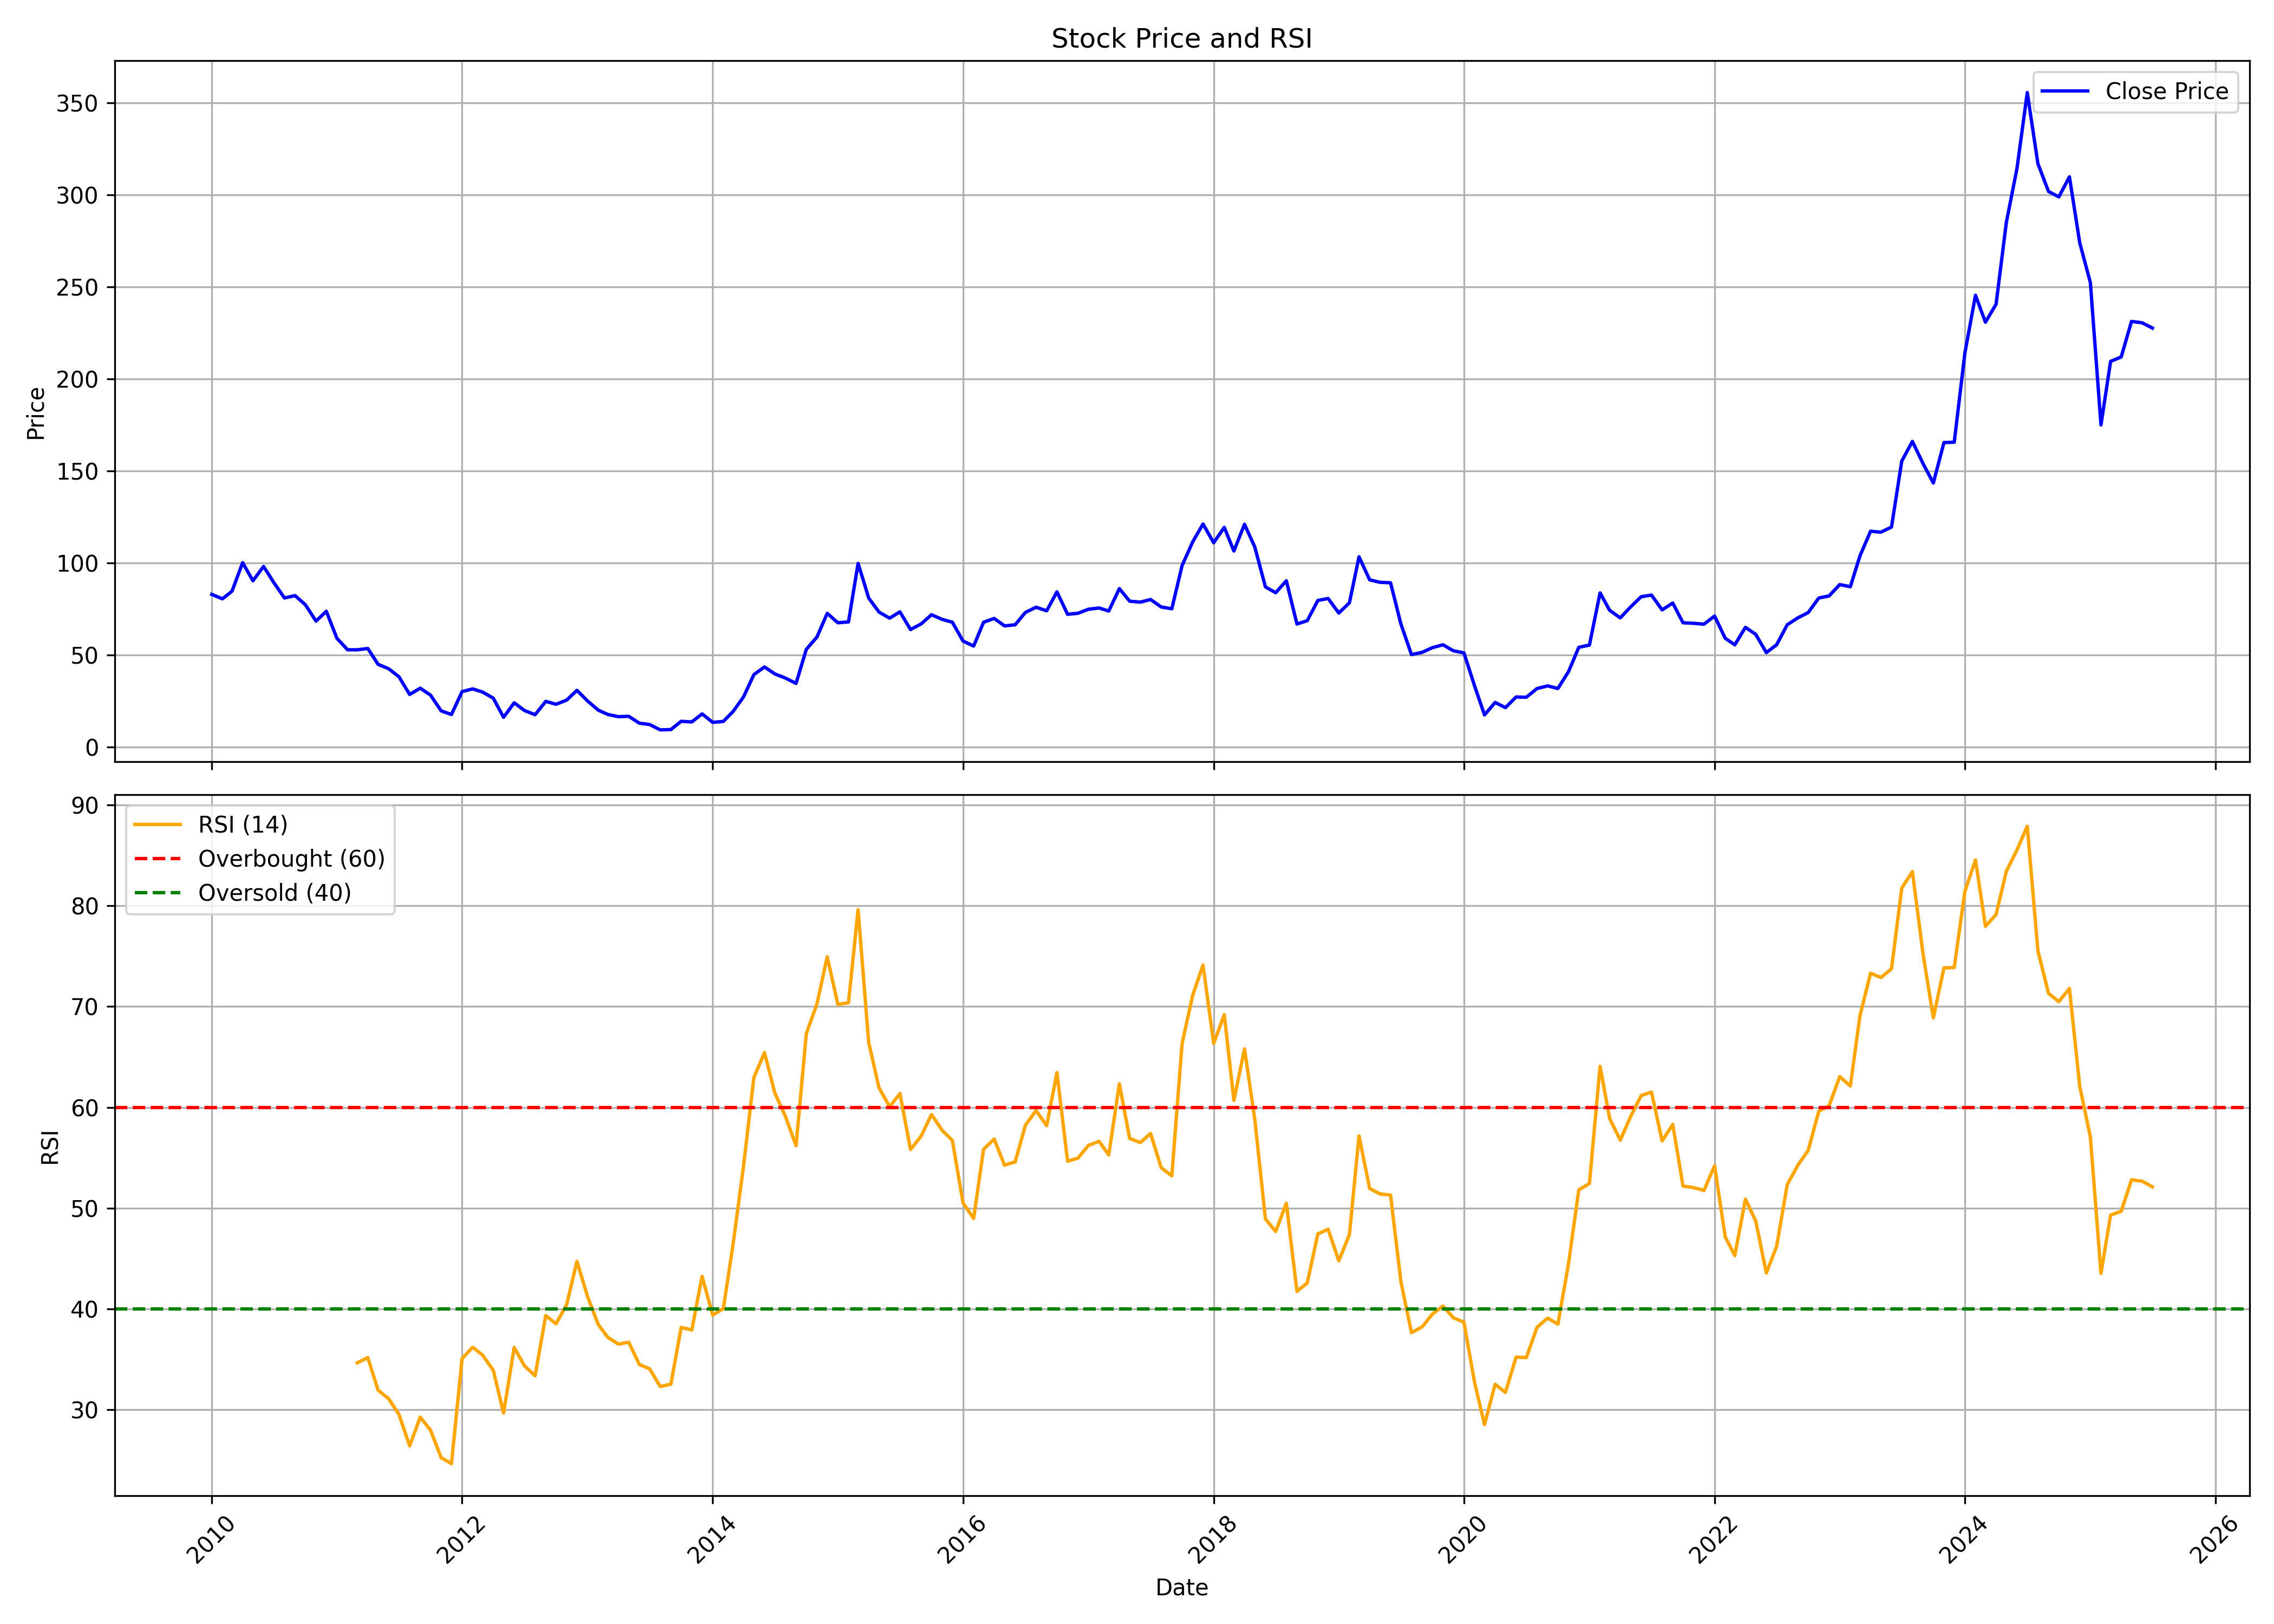

Values plotted in this chart, from the file beside it:
, date, symbol, open, high, low, close, volume, rsi
0, 2010-01-01, NCC, 86.45, 94.89, 76.32, 82.96, 28770232, 
1, 2010-02-01, NCC, 81.61, 87.49, 77.13, 80.57, 23380143, 
2, 2010-03-01, NCC, 80.57, 87.7, 79.08, 84.71, 23791308, 
3, 2010-04-01, NCC, 85.38, 103.2, 84.52, 100.2, 40182122, 
4, 2010-05-01, NCC, 99.99, 99.99, 79.19, 90.36, 26781540, 
5, 2010-06-01, NCC, 90.25, 101.8, 89.6, 98.14, 27857101, 
6, 2010-07-01, NCC, 97.39, 101, 89.06, 89.37, 23784287, 
7, 2010-08-01, NCC, 90.32, 93.1, 78.05, 81.04, 41862531, 
8, 2010-09-01, NCC, 81.32, 89.69, 79.78, 82.3, 31380097, 
9, 2010-10-01, NCC, 83.29, 86.49, 75.66, 77.34, 59772383, 
10, 2010-11-01, NCC, 78.65, 83.4, 60.11, 68.47, 36529998, 
11, 2010-12-01, NCC, 68.58, 75.66, 63.12, 73.8, 40528701, 
12, 2011-01-01, NCC, 74.66, 80.49, 53.74, 59.11, 37635164, 
13, 2011-02-01, NCC, 59.53, 59.53, 45.11, 52.92, 39811581, 
14, 2011-03-01, NCC, 52.92, 57.07, 48.6, 52.87, 33078437, 34.66
15, 2011-04-01, NCC, 53.66, 61.6, 52.08, 53.6, 21712607, 35.18
16, 2011-05-01, NCC, 54.81, 54.81, 41.59, 45, 51976411, 31.96
17, 2011-06-01, NCC, 45, 46.42, 39.13, 42.59, 19149478, 31.1
18, 2011-07-01, NCC, 43.01, 45, 36.85, 38.21, 19634103, 29.54
19, 2011-08-01, NCC, 39.18, 39.18, 27.34, 28.64, 39627331, 26.43
20, 2011-09-01, NCC, 28.64, 39.15, 28.64, 32.04, 35947227, 29.28
21, 2011-10-01, NCC, 34.35, 34.35, 26.89, 28.27, 16702872, 27.99
22, 2011-11-01, NCC, 28.56, 30.05, 18.85, 19.72, 24288438, 25.26
23, 2011-12-01, NCC, 20.46, 22.93, 16.54, 17.76, 24004768, 24.66
24, 2012-01-01, NCC, 17.94, 30.74, 17.6, 30.21, 42064453, 35.09
25, 2012-02-01, NCC, 30.5, 35.38, 26.57, 31.67, 74317074, 36.21
26, 2012-03-01, NCC, 31.51, 36.15, 24.45, 29.91, 60297849, 35.42
27, 2012-04-01, NCC, 29.94, 32.38, 25.48, 26.62, 67326697, 33.93
28, 2012-05-01, NCC, 26.65, 27.34, 15.93, 16.24, 75113474, 29.69
29, 2012-06-01, NCC, 16.32, 24.47, 14.92, 24.1, 146132599, 36.19
30, 2012-07-01, NCC, 24.21, 25.06, 18.63, 19.91, 91100642, 34.37
31, 2012-08-01, NCC, 19.69, 22.45, 17.07, 17.65, 61496275, 33.39
32, 2012-09-01, NCC, 19.38, 25.53, 16.56, 24.9, 99780043, 39.35
33, 2012-10-01, NCC, 25.5, 29.06, 22.29, 23.31, 94362797, 38.54
34, 2012-11-01, NCC, 23.49, 26.39, 21.72, 25.58, 40227510, 40.44
35, 2012-12-01, NCC, 26.2, 31.21, 25.1, 30.89, 59466156, 44.73
36, 2013-01-01, NCC, 31.34, 32.92, 24.22, 25.1, 48234856, 41.24
37, 2013-02-01, NCC, 25.1, 25.72, 19.53, 20.14, 30662869, 38.47
38, 2013-03-01, NCC, 19.96, 23.31, 17.04, 17.79, 30058762, 37.19
39, 2013-04-01, NCC, 17.73, 19.66, 15.64, 16.58, 33755775, 36.52
40, 2013-05-01, NCC, 16.58, 20.04, 16.55, 16.77, 36869786, 36.71
41, 2013-06-01, NCC, 16.85, 17.12, 11.01, 13.05, 31271880, 34.5
42, 2013-07-01, NCC, 13.23, 16.37, 11.57, 12.32, 45111337, 34.07
43, 2013-08-01, NCC, 12.48, 12.8, 9.269, 9.403, 25346892, 32.31
44, 2013-09-01, NCC, 9.51, 11.38, 8.84, 9.59, 40230270, 32.55
45, 2013-10-01, NCC, 9.789, 14.19, 9.68, 14.06, 77719829, 38.18
46, 2013-11-01, NCC, 14.14, 15.12, 12.32, 13.73, 44572935, 37.93
47, 2013-12-01, NCC, 13.87, 18.33, 13.73, 18.08, 74123189, 43.24
48, 2014-01-01, NCC, 18.3, 18.98, 13.32, 13.49, 33682683, 39.4
49, 2014-02-01, NCC, 13.6, 14.93, 12.37, 14, 28018999, 40.05
50, 2014-03-01, NCC, 14.25, 20.5, 14, 19.31, 61216791, 46.35
51, 2014-04-01, NCC, 19.28, 30.26, 18.76, 27.35, 104561755, 54.21
52, 2014-05-01, NCC, 27.35, 48.4, 26.1, 39.4, 114635360, 62.96
53, 2014-06-01, NCC, 39.86, 45.38, 35.89, 43.59, 69187981, 65.43
54, 2014-07-01, NCC, 44.43, 45.41, 36.38, 39.81, 41586514, 61.45
55, 2014-08-01, NCC, 39.53, 42.88, 32.12, 37.54, 28394004, 59.12
56, 2014-09-01, NCC, 38.17, 43.47, 30.29, 34.65, 77159870, 56.2
57, 2014-10-01, NCC, 34.3, 54.16, 31.71, 53.14, 52121755, 67.32
58, 2014-11-01, NCC, 53.59, 63.38, 46.68, 59.82, 114857998, 70.26
59, 2014-12-01, NCC, 59.24, 80.4, 55.68, 72.69, 158119621, 74.94
... 127 more rows
